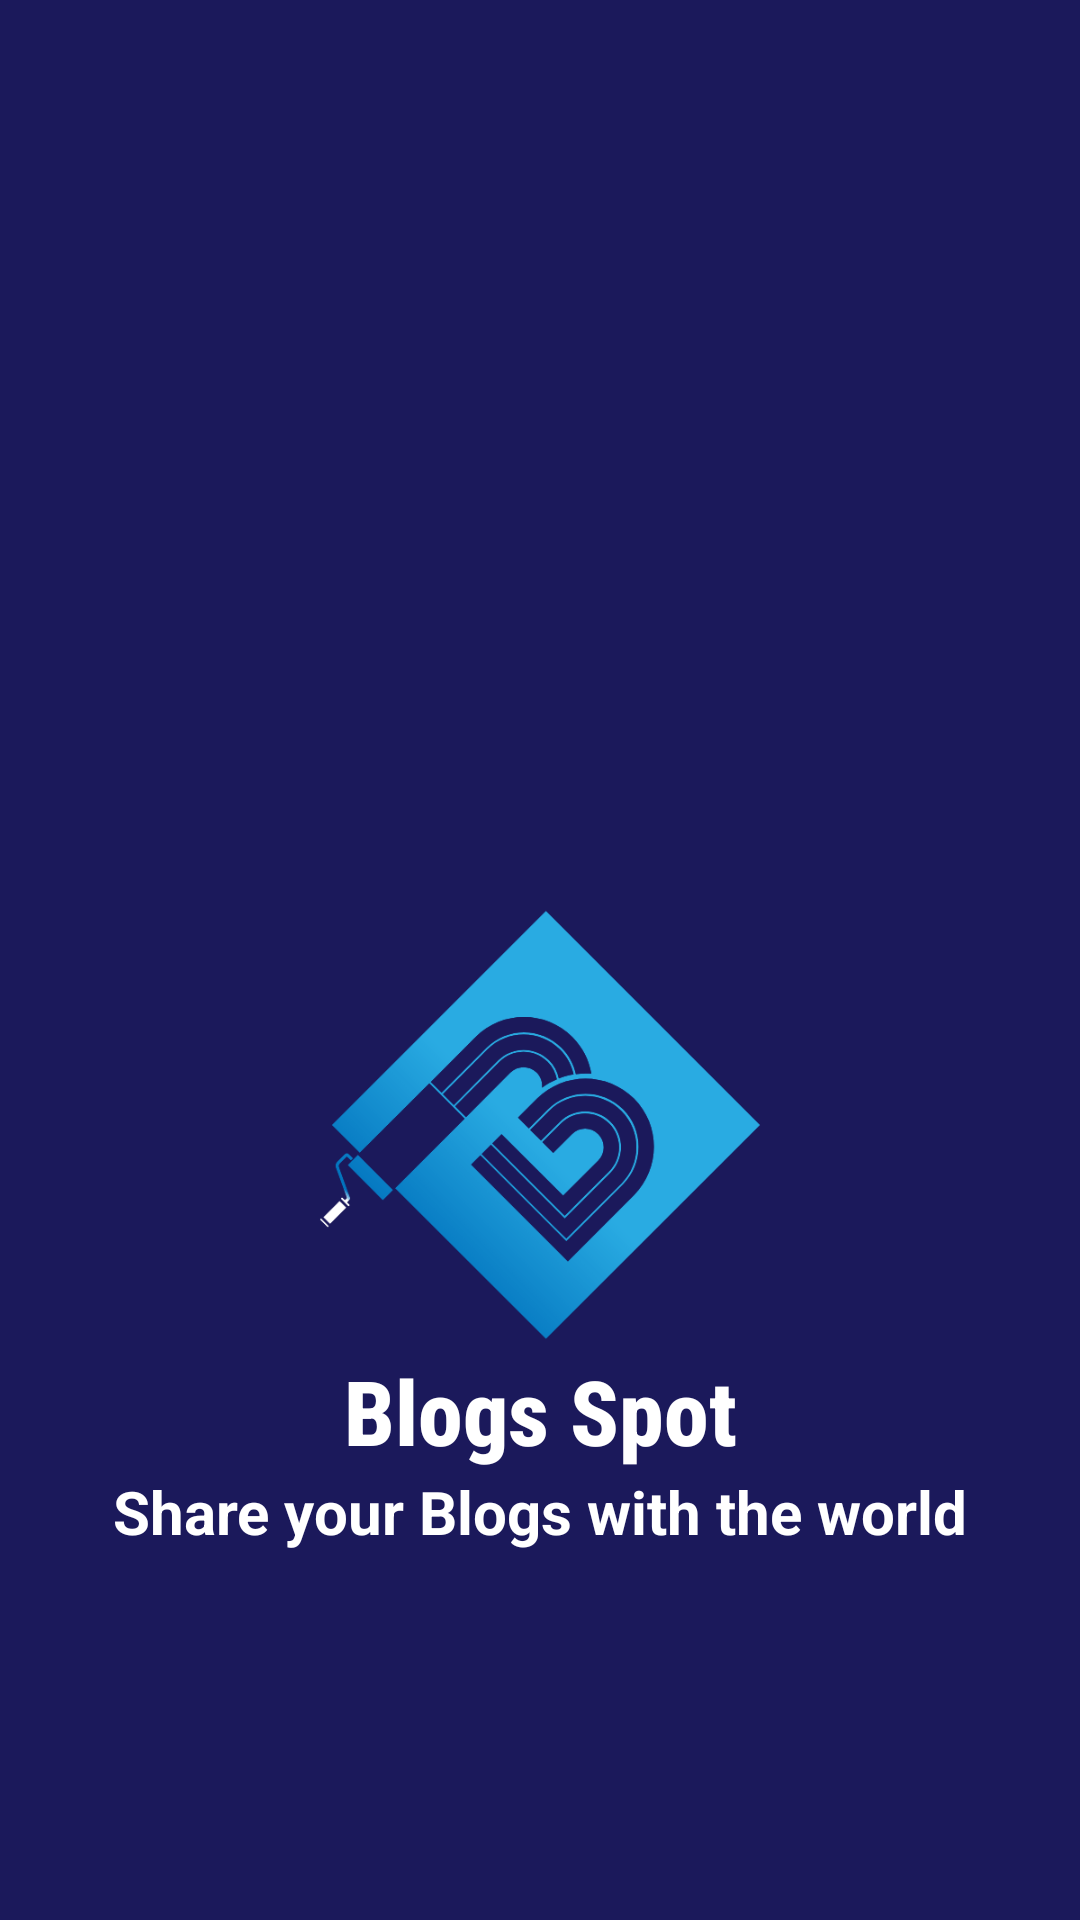

Write the Android layout XML for this screen, with the resource values it uses.
<!-- AndroidManifest.xml: application theme Theme.BlogsSpot -->
<!-- res/layout/activity_splash.xml -->
<?xml version="1.0" encoding="utf-8"?>
<LinearLayout xmlns:android="http://schemas.android.com/apk/res/android"
    xmlns:app="http://schemas.android.com/apk/res-auto"
    xmlns:tools="http://schemas.android.com/tools"
    android:layout_width="match_parent"
    android:layout_height="match_parent"
    android:background="@drawable/background"
    android:orientation="vertical"
    android:gravity="center_horizontal"
    tools:context=".SplashActivity">

    <ImageView
        android:layout_width="150dp"
        android:layout_height="150dp"
        android:src="@drawable/splashlogo"
        android:layout_marginTop="300dp">
    </ImageView>

    <TextView
        android:layout_width="match_parent"
        android:layout_height="wrap_content"
        android:text="@string/blogs_spot"
        android:fontFamily="sans-serif-condensed-medium"
        android:textStyle="bold"
        android:textColor="@color/white"
        android:textSize="30sp"
        android:gravity="center_horizontal">
    </TextView>

    <TextView
        android:layout_width="match_parent"
        android:layout_height="wrap_content"
        android:text="@string/app_desc"
        android:textStyle="bold"
        android:textColor="@color/white"
        android:textSize="20sp"
        android:gravity="center_horizontal">
    </TextView>

    <ProgressBar
        android:layout_width="wrap_content"
        android:layout_height="wrap_content"
        android:layout_marginTop="140dp">
    </ProgressBar>


</LinearLayout>
<!-- resources referenced by this layout -->
<resources>
  <color name="white">#FFFFFFFF</color>
  <!-- drawable background: png bitmap (drawable-v24, 3416 bytes) -->
  <!-- drawable splashlogo: png bitmap (drawable, 29763 bytes) -->
  <string name="app_desc">Share your Blogs with the world</string>
  <string name="blogs_spot">Blogs Spot</string>
  <style name="Theme.BlogsSpot" parent="Theme.MaterialComponents.DayNight.NoActionBar">
          
          <item name="colorPrimary">@color/background</item>
          <item name="colorPrimaryVariant">@color/background</item>
          <item name="colorOnPrimary">@color/white</item>
          
          <item name="colorSecondary">@color/teal_200</item>
          <item name="colorSecondaryVariant">@color/teal_700</item>
          <item name="colorOnSecondary">@color/black</item>
          
          <item name="android:statusBarColor" tools:targetApi="l">#1B195B</item>
          
      </style>
  <color name="background">#1B195B</color>
  <color name="teal_200">#FF03DAC5</color>
  <color name="teal_700">#FF018786</color>
  <color name="black">#FF000000</color>
</resources>
